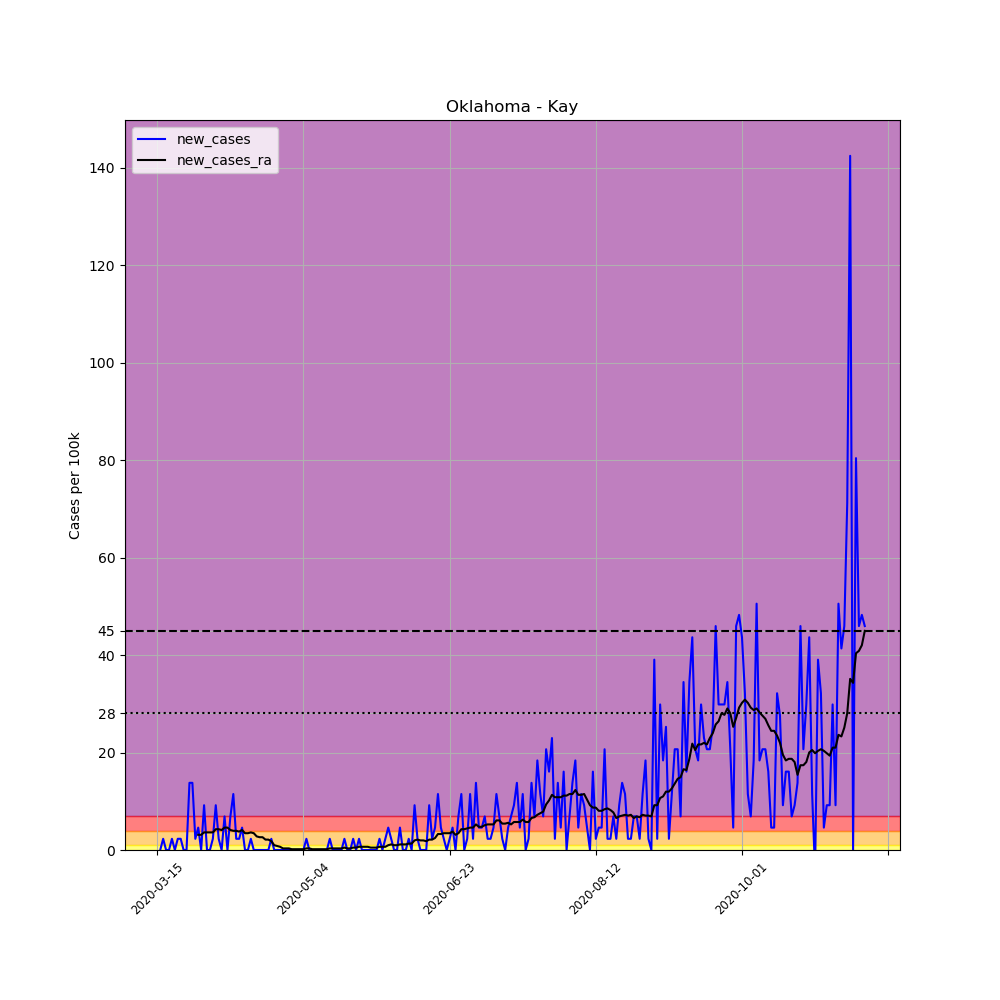

Source data for this figure (header and first rows):
, date, county, state, fips, cases, deaths, COUNTY, STNAME, CTYNAME, POPESTIMATE2019, per_100k, new_cases, new_cases_ra
101902, 2020-03-15, Kay, Oklahoma, 40071, 1, 0, 71, Oklahoma, Kay, 43538, 2.297, , 
101903, 2020-03-16, Kay, Oklahoma, 40071, 1, 0, 71, Oklahoma, Kay, 43538, 2.297, 0.0, 
101904, 2020-03-17, Kay, Oklahoma, 40071, 2, 0, 71, Oklahoma, Kay, 43538, 4.594, 2.297, 
101905, 2020-03-18, Kay, Oklahoma, 40071, 2, 0, 71, Oklahoma, Kay, 43538, 4.594, 0.0, 
101906, 2020-03-19, Kay, Oklahoma, 40071, 2, 0, 71, Oklahoma, Kay, 43538, 4.594, 0.0, 
101907, 2020-03-20, Kay, Oklahoma, 40071, 3, 0, 71, Oklahoma, Kay, 43538, 6.891, 2.297, 
101908, 2020-03-21, Kay, Oklahoma, 40071, 3, 0, 71, Oklahoma, Kay, 43538, 6.891, 0.0, 
101909, 2020-03-22, Kay, Oklahoma, 40071, 4, 0, 71, Oklahoma, Kay, 43538, 9.187, 2.297, 
101910, 2020-03-23, Kay, Oklahoma, 40071, 5, 0, 71, Oklahoma, Kay, 43538, 11.48, 2.297, 
101911, 2020-03-24, Kay, Oklahoma, 40071, 5, 0, 71, Oklahoma, Kay, 43538, 11.48, 0.0, 
101912, 2020-03-25, Kay, Oklahoma, 40071, 5, 0, 71, Oklahoma, Kay, 43538, 11.48, 0.0, 
101913, 2020-03-26, Kay, Oklahoma, 40071, 11, 0, 71, Oklahoma, Kay, 43538, 25.27, 13.78, 
101914, 2020-03-27, Kay, Oklahoma, 40071, 17, 0, 71, Oklahoma, Kay, 43538, 39.05, 13.78, 
101915, 2020-03-28, Kay, Oklahoma, 40071, 18, 0, 71, Oklahoma, Kay, 43538, 41.34, 2.297, 
101916, 2020-03-29, Kay, Oklahoma, 40071, 20, 0, 71, Oklahoma, Kay, 43538, 45.94, 4.594, 3.117
101917, 2020-03-30, Kay, Oklahoma, 40071, 20, 0, 71, Oklahoma, Kay, 43538, 45.94, 0.0, 3.117
101918, 2020-03-31, Kay, Oklahoma, 40071, 24, 0, 71, Oklahoma, Kay, 43538, 55.12, 9.187, 3.609
101919, 2020-04-01, Kay, Oklahoma, 40071, 24, 1, 71, Oklahoma, Kay, 43538, 55.12, 0.0, 3.609
101920, 2020-04-02, Kay, Oklahoma, 40071, 24, 1, 71, Oklahoma, Kay, 43538, 55.12, 0.0, 3.609
101921, 2020-04-03, Kay, Oklahoma, 40071, 25, 1, 71, Oklahoma, Kay, 43538, 57.42, 2.297, 3.609
101922, 2020-04-04, Kay, Oklahoma, 40071, 29, 1, 71, Oklahoma, Kay, 43538, 66.61, 9.187, 4.266
101923, 2020-04-05, Kay, Oklahoma, 40071, 30, 1, 71, Oklahoma, Kay, 43538, 68.91, 2.297, 4.266
101924, 2020-04-06, Kay, Oklahoma, 40071, 30, 1, 71, Oklahoma, Kay, 43538, 68.91, 0.0, 4.102
101925, 2020-04-07, Kay, Oklahoma, 40071, 33, 2, 71, Oklahoma, Kay, 43538, 75.8, 6.891, 4.594
101926, 2020-04-08, Kay, Oklahoma, 40071, 33, 3, 71, Oklahoma, Kay, 43538, 75.8, 0.0, 4.594
101927, 2020-04-09, Kay, Oklahoma, 40071, 36, 3, 71, Oklahoma, Kay, 43538, 82.69, 6.891, 4.102
101928, 2020-04-10, Kay, Oklahoma, 40071, 41, 3, 71, Oklahoma, Kay, 43538, 94.17, 11.48, 3.937
101929, 2020-04-11, Kay, Oklahoma, 40071, 42, 3, 71, Oklahoma, Kay, 43538, 96.47, 2.297, 3.937
101930, 2020-04-12, Kay, Oklahoma, 40071, 43, 3, 71, Oklahoma, Kay, 43538, 98.76, 2.297, 3.773
101931, 2020-04-13, Kay, Oklahoma, 40071, 45, 3, 71, Oklahoma, Kay, 43538, 103.4, 4.594, 4.102
101932, 2020-04-14, Kay, Oklahoma, 40071, 45, 4, 71, Oklahoma, Kay, 43538, 103.4, 0.0, 3.445
101933, 2020-04-15, Kay, Oklahoma, 40071, 45, 4, 71, Oklahoma, Kay, 43538, 103.4, 0.0, 3.445
101934, 2020-04-16, Kay, Oklahoma, 40071, 46, 4, 71, Oklahoma, Kay, 43538, 105.7, 2.297, 3.609
101935, 2020-04-17, Kay, Oklahoma, 40071, 46, 4, 71, Oklahoma, Kay, 43538, 105.7, 0.0, 3.445
101936, 2020-04-18, Kay, Oklahoma, 40071, 46, 4, 71, Oklahoma, Kay, 43538, 105.7, 0.0, 2.789
101937, 2020-04-19, Kay, Oklahoma, 40071, 46, 4, 71, Oklahoma, Kay, 43538, 105.7, 0.0, 2.625
101938, 2020-04-20, Kay, Oklahoma, 40071, 46, 4, 71, Oklahoma, Kay, 43538, 105.7, 0.0, 2.625
101939, 2020-04-21, Kay, Oklahoma, 40071, 46, 6, 71, Oklahoma, Kay, 43538, 105.7, 0.0, 2.133
101940, 2020-04-22, Kay, Oklahoma, 40071, 46, 6, 71, Oklahoma, Kay, 43538, 105.7, 0.0, 2.133
101941, 2020-04-23, Kay, Oklahoma, 40071, 47, 6, 71, Oklahoma, Kay, 43538, 108, 2.297, 1.805
101942, 2020-04-24, Kay, Oklahoma, 40071, 47, 6, 71, Oklahoma, Kay, 43538, 108, 0.0, 0.9844
101943, 2020-04-25, Kay, Oklahoma, 40071, 47, 6, 71, Oklahoma, Kay, 43538, 108, 0.0, 0.8203
101944, 2020-04-26, Kay, Oklahoma, 40071, 47, 6, 71, Oklahoma, Kay, 43538, 108, 0.0, 0.6562
101945, 2020-04-27, Kay, Oklahoma, 40071, 47, 6, 71, Oklahoma, Kay, 43538, 108, 0.0, 0.3281
101946, 2020-04-28, Kay, Oklahoma, 40071, 47, 6, 71, Oklahoma, Kay, 43538, 108, 0.0, 0.3281
101947, 2020-04-29, Kay, Oklahoma, 40071, 47, 7, 71, Oklahoma, Kay, 43538, 108, 0.0, 0.3281
101948, 2020-04-30, Kay, Oklahoma, 40071, 47, 7, 71, Oklahoma, Kay, 43538, 108, 0.0, 0.1641
101949, 2020-05-01, Kay, Oklahoma, 40071, 47, 7, 71, Oklahoma, Kay, 43538, 108, 0.0, 0.1641
101950, 2020-05-02, Kay, Oklahoma, 40071, 47, 7, 71, Oklahoma, Kay, 43538, 108, 0.0, 0.1641
101951, 2020-05-03, Kay, Oklahoma, 40071, 47, 7, 71, Oklahoma, Kay, 43538, 108, 0.0, 0.1641
101952, 2020-05-04, Kay, Oklahoma, 40071, 47, 7, 71, Oklahoma, Kay, 43538, 108, 0.0, 0.1641
101953, 2020-05-05, Kay, Oklahoma, 40071, 48, 7, 71, Oklahoma, Kay, 43538, 110.2, 2.297, 0.3281
101954, 2020-05-06, Kay, Oklahoma, 40071, 48, 7, 71, Oklahoma, Kay, 43538, 110.2, 0.0, 0.3281
101955, 2020-05-07, Kay, Oklahoma, 40071, 48, 7, 71, Oklahoma, Kay, 43538, 110.2, 0.0, 0.1641
101956, 2020-05-08, Kay, Oklahoma, 40071, 48, 7, 71, Oklahoma, Kay, 43538, 110.2, 0.0, 0.1641
101957, 2020-05-09, Kay, Oklahoma, 40071, 48, 7, 71, Oklahoma, Kay, 43538, 110.2, 0.0, 0.1641
101958, 2020-05-10, Kay, Oklahoma, 40071, 48, 7, 71, Oklahoma, Kay, 43538, 110.2, 0.0, 0.1641
101959, 2020-05-11, Kay, Oklahoma, 40071, 48, 7, 71, Oklahoma, Kay, 43538, 110.2, 0.0, 0.1641
101960, 2020-05-12, Kay, Oklahoma, 40071, 48, 7, 71, Oklahoma, Kay, 43538, 110.2, 0.0, 0.1641
101961, 2020-05-13, Kay, Oklahoma, 40071, 49, 7, 71, Oklahoma, Kay, 43538, 112.5, 2.297, 0.3281
... 183 more rows
